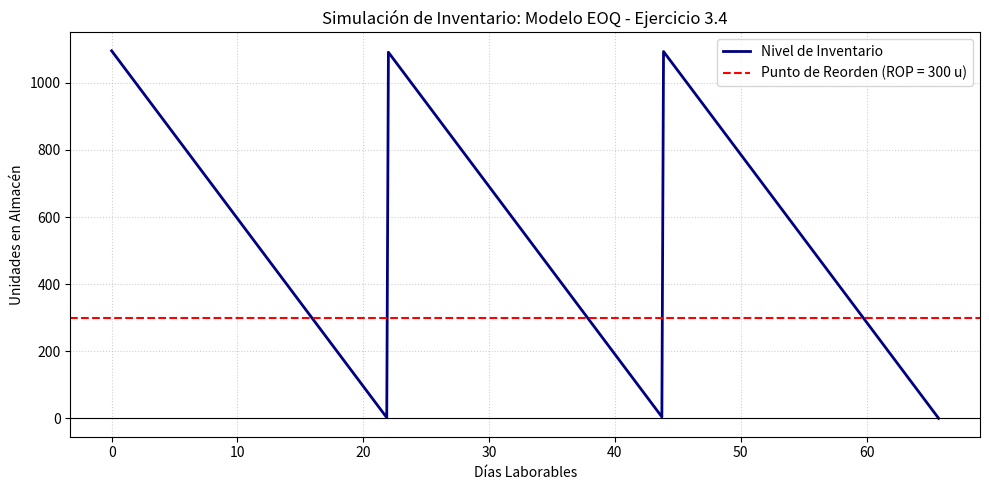

Write Python code to recreate this figure.
import math
import matplotlib.pyplot as plt
import numpy as np


def resolver_eoq(D, S, H, C, dias_laborables, lead_time):
    # Cálculos del modelo EOQ
    Q_optimo = math.sqrt((2 * D * S) / H)
    N_pedidos = D / Q_optimo
    tiempo_entre_pedidos = dias_laborables / N_pedidos
    demanda_diaria = D / dias_laborables
    rop = demanda_diaria * lead_time

    # Cálculos de costos
    costo_compra = D * C
    costo_ordenar = (D / Q_optimo) * S
    costo_mantener = (Q_optimo / 2) * H
    costo_total = costo_compra + costo_ordenar + costo_mantener

    # Salida de resultados en consola
    print("=== Universidad Cuauhtémoc - Ejercicio 3.4 ===")
    print(f"Lote Óptimo de Pedido (EOQ): {Q_optimo:.2f} unidades")
    print(f"Número de pedidos al año: {N_pedidos:.2f} órdenes")
    print(f"Tiempo entre pedidos: {tiempo_entre_pedidos:.2f} días laborables")
    print(f"Punto de Reorden (ROP): {rop:.2f} unidades")
    print("-" * 45)
    print(f"Costo Anual de Ordenar: ${costo_ordenar:,.2f} USD")
    print(f"Costo Anual de Mantener: ${costo_mantener:,.2f} USD")
    print(f"Costo Total Anual (con compra): ${costo_total:,.2f} USD")

    return Q_optimo, rop, tiempo_entre_pedidos


D = 12000       # Demanda anual (tarjetas NIC/año)
S = 200         # Costo de ordenar (USD/pedido)
H = 4           # Costo de mantener inventario (USD/unidad/año)
C = 50          # Costo unitario del producto (USD/tarjeta)
dias_lab = 240  # Días laborables al año
L = 6           # Tiempo de entrega / Lead Time (días)


# Ejecutar la función con los datos del ejercicio
Q_opt, rop_val, t_ciclo = resolver_eoq(
    D, S, H, C, dias_lab, L
)


num_ciclos = 3

tiempo = np.linspace(
    0,
    num_ciclos * t_ciclo,
    500
)

inventario = []

for t in tiempo:
    tiempo_en_ciclo = t % t_ciclo

    # Inventario que va disminuyendo durante cada ciclo
    inv = Q_opt - (
        (D / dias_lab) * tiempo_en_ciclo
    )

    inventario.append(inv)

plt.figure(figsize=(10, 5))

plt.plot(
    tiempo,
    inventario,
    color="navy",
    linewidth=2,
    label="Nivel de Inventario"
)

plt.axhline(
    y=rop_val,
    color="red",
    linestyle="--",
    label=f"Punto de Reorden (ROP = {rop_val:.0f} u)"
)

plt.axhline(
    y=0,
    color="black",
    linewidth=0.8
)

plt.title(
    "Simulación de Inventario: Modelo EOQ - Ejercicio 3.4"
)

plt.xlabel("Días Laborables")
plt.ylabel("Unidades en Almacén")

plt.grid(
    True,
    linestyle=":",
    alpha=0.6
)

plt.legend()
plt.tight_layout()

plt.show()
